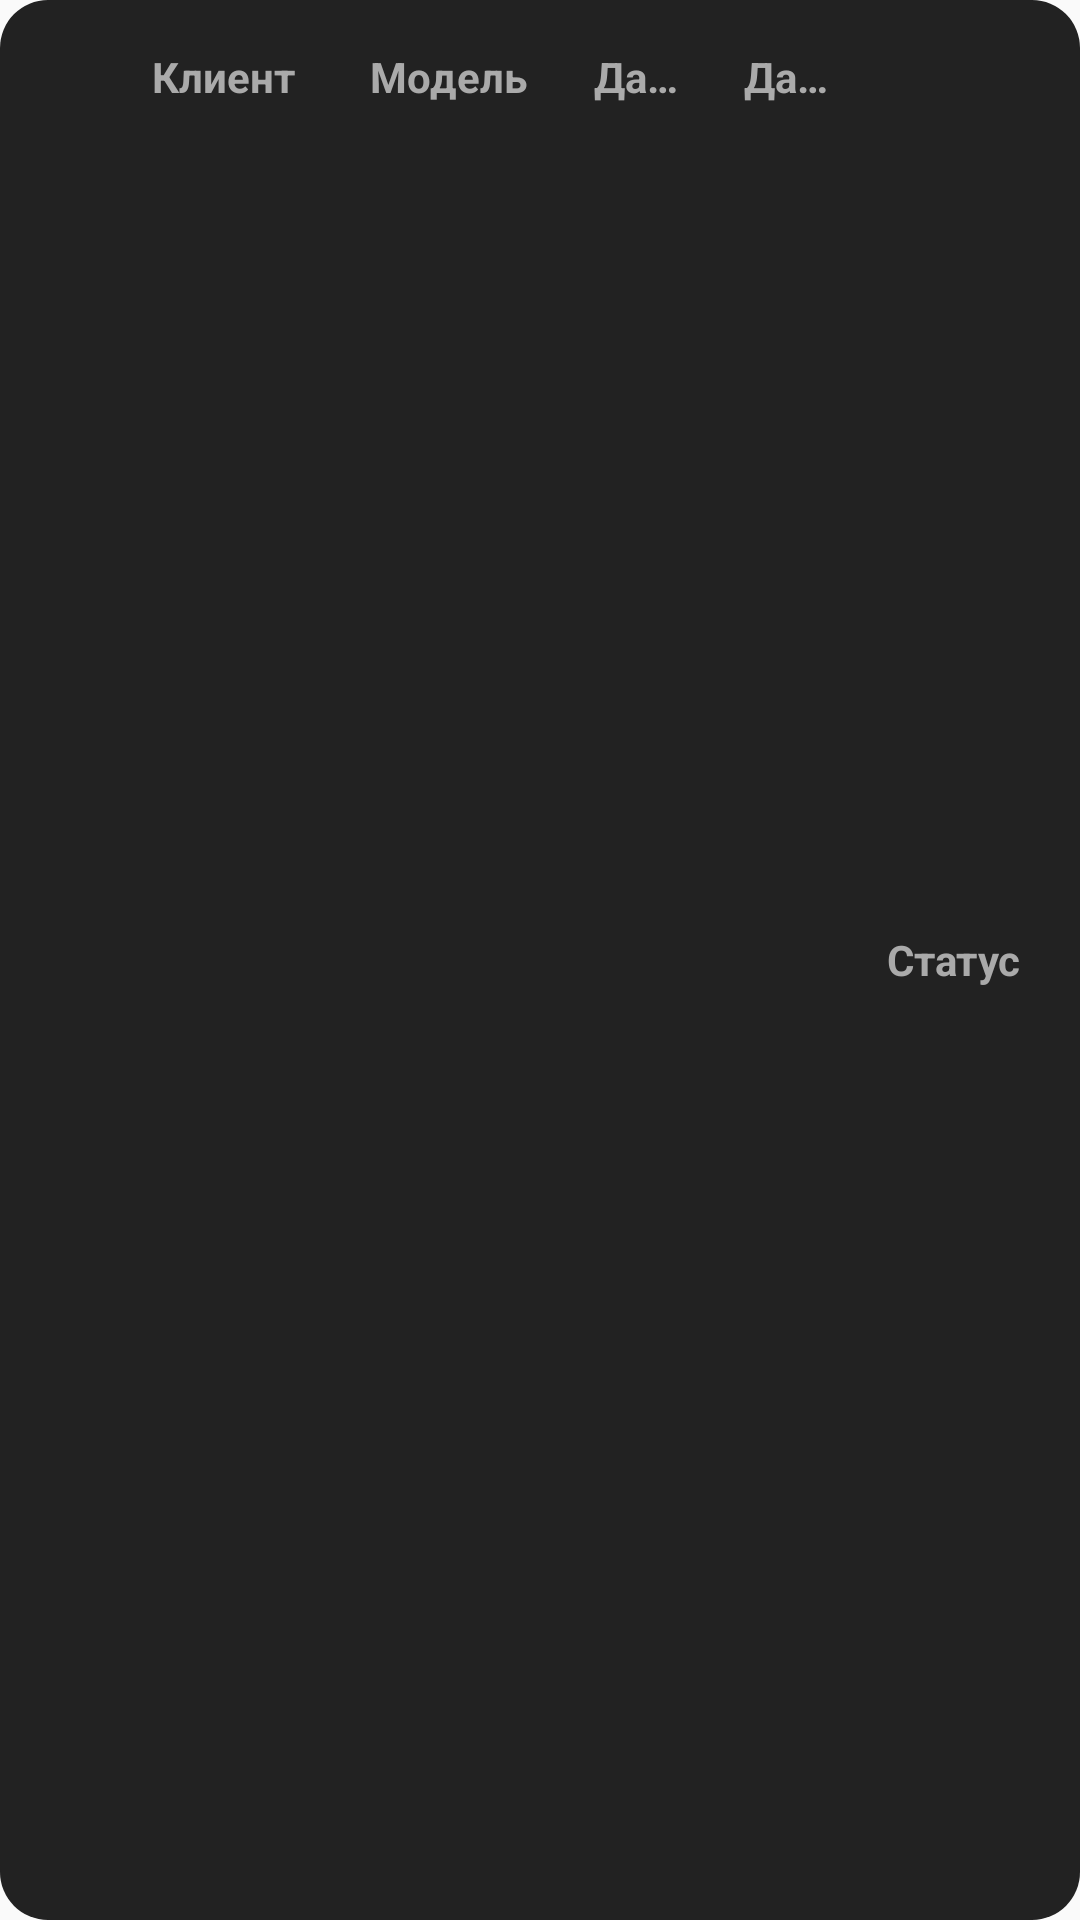

Layout XML and referenced resources for this Android screen:
<!-- AndroidManifest.xml: application theme Theme.FixItNoPanic -->
<!-- res/layout/table_header_completed.xml -->
<?xml version="1.0" encoding="utf-8"?>
<LinearLayout xmlns:android="http://schemas.android.com/apk/res/android"
    android:layout_width="match_parent"
    android:layout_height="wrap_content"
    android:orientation="horizontal"
    android:padding="12dp"
    android:background="@drawable/stat_block_background"
    android:layout_marginBottom="8dp">

    
    <TextView
        android:layout_width="0dp"
        android:layout_height="wrap_content"
        android:layout_weight="0.1"
        android:text="ID"
        android:textColor="#AAAAAA"
        android:textSize="14sp"
        android:gravity="center"
        android:paddingHorizontal="8dp"
        android:paddingVertical="4dp"
        android:textStyle="bold"
        android:singleLine="true"
        android:ellipsize="end"
        android:maxLines="1"/>

    
    <TextView
        android:layout_width="0dp"
        android:layout_height="wrap_content"
        android:layout_weight="0.3"
        android:text="Клиент"
        android:textColor="#AAAAAA"
        android:textSize="14sp"
        android:gravity="center"
        android:paddingHorizontal="8dp"
        android:paddingVertical="4dp"
        android:textStyle="bold"
        android:singleLine="true"
        android:ellipsize="end"
        android:maxLines="1"/>

    
    <TextView
        android:layout_width="0dp"
        android:layout_height="wrap_content"
        android:layout_weight="0.3"
        android:text="Модель"
        android:textColor="#AAAAAA"
        android:textSize="14sp"
        android:paddingHorizontal="8dp"
        android:paddingVertical="4dp"
        android:gravity="center"
        android:textStyle="bold"
        android:singleLine="true"
        android:ellipsize="end"
        android:maxLines="1"/>

    
    <TextView
        android:layout_width="0dp"
        android:layout_height="wrap_content"
        android:layout_weight="0.2"
        android:text="Дата создания"
        android:textColor="#AAAAAA"
        android:textSize="14sp"
        android:paddingHorizontal="8dp"
        android:paddingVertical="4dp"
        android:gravity="center"
        android:textStyle="bold"
        android:singleLine="true"
        android:ellipsize="end"
        android:maxLines="1"/>

    
    <TextView
        android:layout_width="0dp"
        android:layout_height="wrap_content"
        android:layout_weight="0.2"
        android:text="Дата завершения"
        android:textColor="#AAAAAA"
        android:textSize="14sp"
        android:paddingHorizontal="8dp"
        android:paddingVertical="4dp"
        android:gravity="center"
        android:textStyle="bold"
        android:singleLine="true"
        android:ellipsize="end"
        android:maxLines="1"/>

    
    <TextView
        android:layout_width="wrap_content"
        android:layout_height="wrap_content"
        android:text="Статус"
        android:textColor="#AAAAAA"
        android:textSize="14sp"
        android:paddingHorizontal="8dp"
        android:paddingVertical="4dp"
        android:gravity="center"
        android:textStyle="bold"
        android:singleLine="true"
        android:ellipsize="end"
        android:maxLines="1"
        android:layout_gravity="center_vertical" />
</LinearLayout>
<!-- resources referenced by this layout -->
<resources>
  <!-- drawable stat_block_background (drawable) -->
  <?xml version="1.0" encoding="utf-8"?>
  <shape xmlns:android="http://schemas.android.com/apk/res/android">
      <solid android:color="#222222" />
      <corners android:radius="16dp" />
  </shape>
  <style name="Theme.FixItNoPanic" parent="Base.Theme.FixItNoPanic" />
  <style name="Base.Theme.FixItNoPanic" parent="Theme.AppCompat.DayNight.NoActionBar">
          
          
      </style>
</resources>
